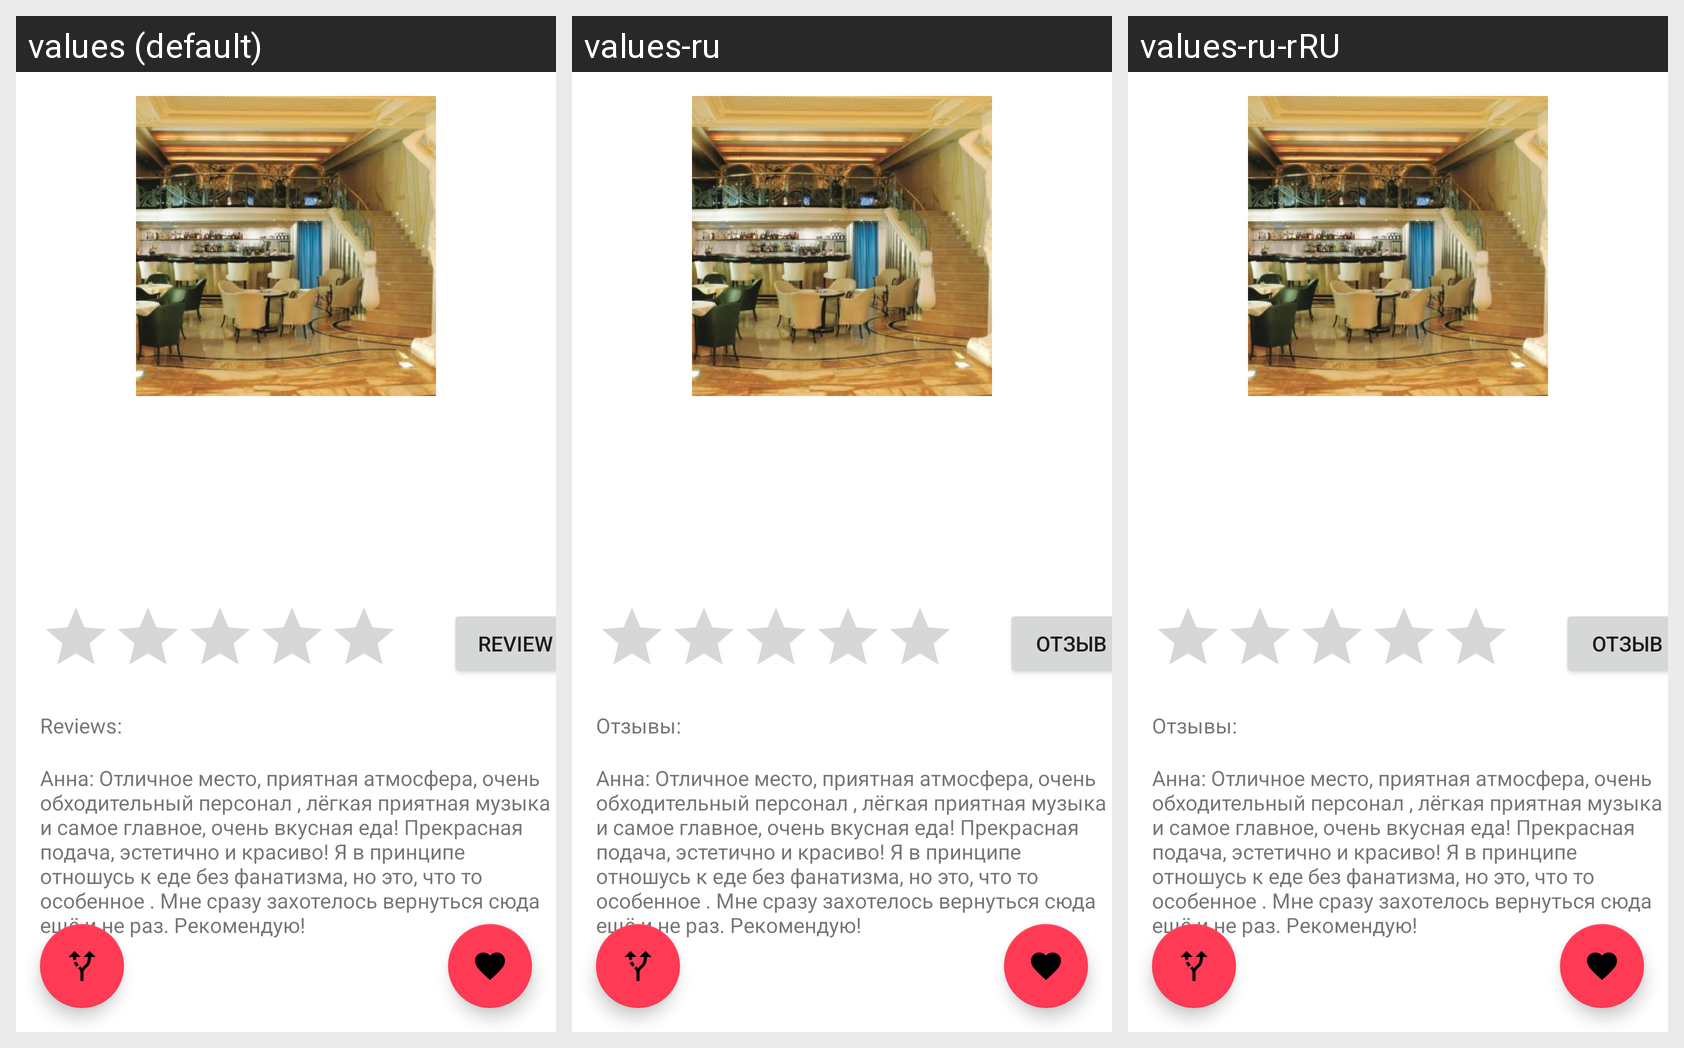

The Android screen above is rendered under several locales of the same app. Produce the string resources it draws, with the default and per-locale values.
Android screen res/layout/fragment_place_detail.xml rendered under 3 locales, left to right: values (default), values-ru, values-ru-rRU. Device: Nexus 5 (rendered at 1080×1920; each locale shown at half size, 540×960, under a caption strip naming it); theme Theme.AndroidAcademyHackathon.
Strings drawn on this screen, with the default value and each locale's value (text and hints the layout hard-codes, and strings that could not be matched under every locale, appear in the picture but are not listed):

reviews_view
  values: Reviews:
  values-ru: Отзывы:
  values-ru-rRU: Отзывы:  [from values-ru]

btn_add_review
  values: Review
  values-ru: Отзыв
  values-ru-rRU: Отзыв  [from values-ru]
